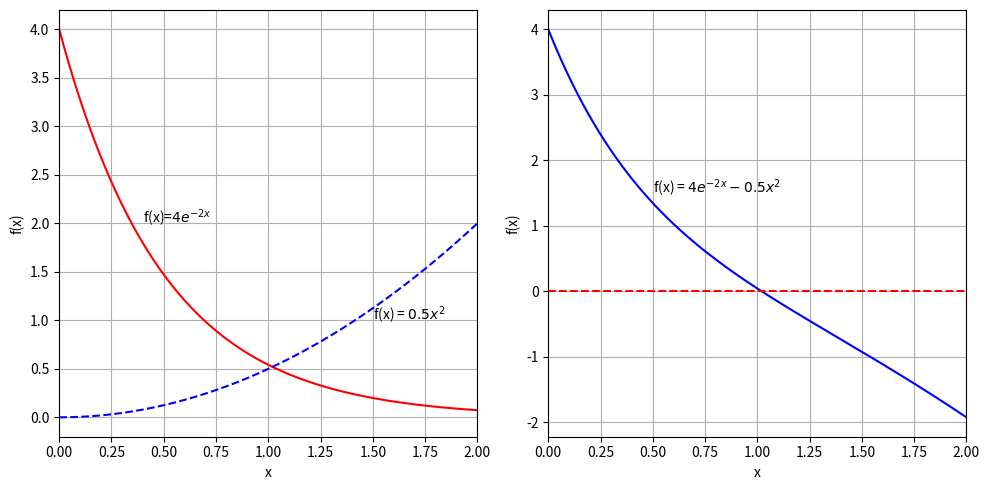

Generate this figure with matplotlib:
import numpy as np
import matplotlib.pyplot as plt
#
def func1(x):
   return 4*np.exp(-2*x)
def func2(x):
   return 0.5*x**2
def func_diff(x):
   return 4*np.exp(-2*x)-0.5*x**2
#
x=[x*0.01 for x in range(0,201)]   # Times apo 0 ews 2 me vima 0.01 
plt.figure(figsize=(10,5))
plt.subplot(1,2,1)
plt.plot(x,list(map(func1,x)),'r-')
plt.plot(x,list(map(func2,x)),'b--')
plt.text(0.4,2.0,r'f(x)=$4e^{-2x}$')
plt.text(1.5,1.0,r'f(x) = $0.5x^2$')
plt.xlabel('x')
plt.ylabel('f(x)')
plt.xlim(0,2)
plt.grid(True)
plt.subplot(1,2,2)
plt.plot(x,list(map(func_diff,x)),'b-')
plt.text(0.5,1.5,r'f(x) = $4e^{-2x} - 0.5x{^2}$')
plt.xlabel('x')
plt.ylabel('f(x)')
plt.xlim(0,2)
plt.grid(True) 
plt.axhline(y=0,color='red',linestyle='--') 
plt.tight_layout() 
plt.show()
